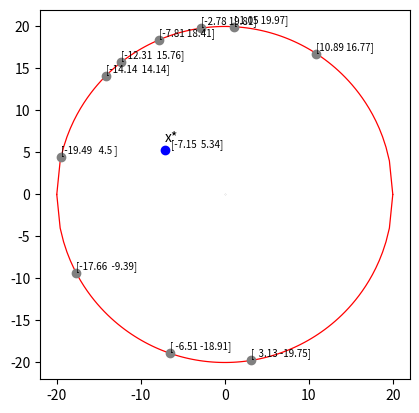

Source code (Python):
import numpy as np
import matplotlib.pyplot as plt


def get_points_on_circle(n, r):
    points = []

    for _ in range(n):
        phi = np.radians(np.random.randint(0, 360))
        x = r * np.cos(phi)
        y = r * np.sin(phi)
        points.append((x, y))

    return np.array(points)


def main():
    n = 10
    k = 13
    r = 20
    indexes = list(range(1, n + 1))
    tau = np.array([5 + 4 * np.sin(k * i / 2) for i in indexes])

    points = get_points_on_circle(n, r)
    pointsX = points.T[0]
    pointsY = points.T[1]

    d = np.sum(tau)

    xx = np.sum(tau * pointsX) / d
    xy = np.sum(tau * pointsY) / d

    print(np.round(tau,2))
    print(np.round(points,2))

    for pX, pY in points:
        plt.text(pX, pY + 0.5, str(np.round((pX, pY), 2)), fontsize=7)

    print(np.round(xx,2), np.round(xy,2))
    print(np.round(np.sqrt(xx * xx + xy * xy),2))

    circle_x = np.linspace(-r, r, 100)
    circle_y = np.sqrt(r * r - circle_x ** 2)

    plt.plot(circle_x, circle_y, linewidth=0.9, color="red")
    plt.plot(circle_x, -circle_y, linewidth=0.9, color="red")

    plt.plot(pointsX, pointsY, 'o', color="gray")

    plt.plot(0, 0, 'o', color="gray", markersize=0.1)
    plt.plot(xx, xy, 'o', color="blue")
    plt.text(xx, xy + 1, "x*")
    plt.text(xx+0.8, xy + 0.3, str(np.round((xx, xy), 2)), fontsize=7)

    ax = plt.gca()
    ax.set_aspect('equal', adjustable='box')
    plt.savefig("lab2.jpg")
    plt.show()


if __name__ == "__main__":
    main()
